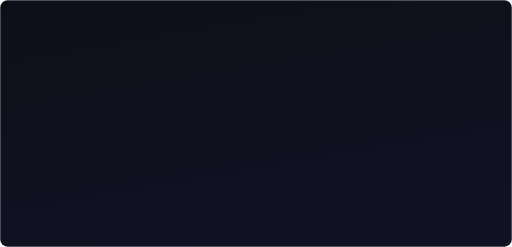
t = 0.00 s
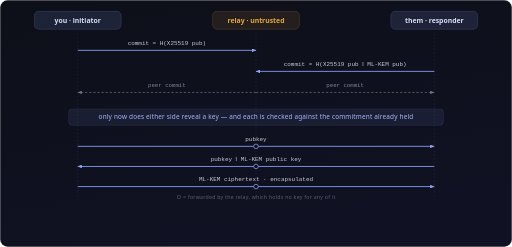
t = 2.42 s
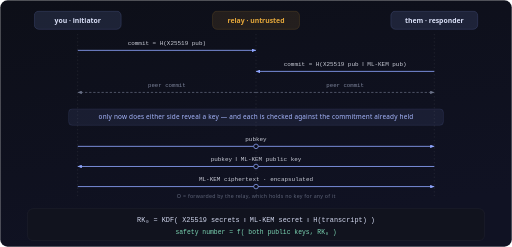
t = 2.70 s
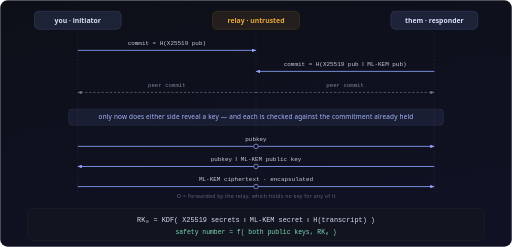
t = 2.97 s
t = 3.25 s: frame unchanged from t = 2.97 s, image omitted
t = 3.52 s: frame unchanged from t = 2.97 s, image omitted

The animated SVG that drew these frames (rendered in a browser with its animation timeline set to each time). Animation: 2 CSS @keyframes rules; one cycle of 3.52 s.

<svg xmlns="http://www.w3.org/2000/svg" viewBox="0 0 1120 540" width="1120" height="540" role="img">
  <title>Commit-then-reveal post-quantum handshake (animated)</title>
  <defs>
    <linearGradient id="dbg2" x1="0" y1="0" x2="0.35" y2="1">
      <stop offset="0" stop-color="#0D0F18"/><stop offset="1" stop-color="#101223"/>
    </linearGradient>
    <marker id="ah2" markerWidth="9" markerHeight="8" refX="9" refY="4" orient="auto" markerUnits="userSpaceOnUse">
      <path d="M0 0 L9 4 L0 8 Z" fill="#8FA6FF"/>
    </marker>
    <marker id="ahm2" markerWidth="9" markerHeight="8" refX="9" refY="4" orient="auto" markerUnits="userSpaceOnUse">
      <path d="M0 0 L9 4 L0 8 Z" fill="#6B7288"/>
    </marker>
    <style>
      .s { font-family:"Schibsted Grotesk", system-ui, -apple-system, "Segoe UI", Helvetica, Arial, sans-serif; }
      .m { font-family: ui-monospace, SFMono-Regular, "JetBrains Mono", Menlo, Consolas, monospace; }
      .pill  { font-size:15px; font-weight:650; text-anchor:middle; }
      .lbl   { font-size:13px; text-anchor:middle; fill:#C8CBD6; }
      .lblm  { font-size:12.5px; text-anchor:middle; fill:#7C839A; }
      .life  { stroke:rgba(255,255,255,.11); stroke-width:1.5; stroke-dasharray:3 5; }
      .arrow { stroke:#8FA6FF; stroke-width:1.8; marker-end:url(#ah2); }
      .arrowm{ stroke:#6B7288; stroke-width:1.5; stroke-dasharray:5 4; marker-end:url(#ahm2); }

      .row { opacity:0; animation: in .42s cubic-bezier(.2,.8,.2,1) both; }
      @keyframes in { from { opacity:0; transform: translateY(7px); } to { opacity:1; transform:none; } }
      .heads { opacity:0; animation: in .4s ease-out .05s both; }
      .r1 { animation-delay:.20s } .r2 { animation-delay:.46s }
      .r3 { animation-delay:.72s } .r4 { animation-delay:.86s }
      .bd { animation-delay:1.12s } .r5 { animation-delay:1.46s }
      .r6 { animation-delay:1.72s } .r7 { animation-delay:1.98s }
      .lg { animation-delay:2.22s } .bx { animation-delay:2.42s }

      .pv { animation: glow 1.1s ease-out 1.12s both; }
      @keyframes glow { 0%{stroke:rgba(143,166,255,.9)} 100%{stroke:rgba(143,166,255,.22)} }
    </style>
  </defs>

  <rect x=".5" y=".5" width="1119" height="539" rx="16" fill="url(#dbg2)" stroke="rgba(255,255,255,.09)"/>

  <g class="heads">
    <rect x="75"  y="24" width="190" height="40" rx="10" fill="rgba(143,166,255,.13)" stroke="rgba(143,166,255,.34)"/>
    <text class="s pill" x="170" y="50" fill="#D8DEF6">you · initiator</text>
    <rect x="465" y="24" width="190" height="40" rx="10" fill="rgba(229,168,59,.10)" stroke="rgba(229,168,59,.32)"/>
    <text class="s pill" x="560" y="50" fill="#E5A83B">relay · untrusted</text>
    <rect x="855" y="24" width="190" height="40" rx="10" fill="rgba(143,166,255,.13)" stroke="rgba(143,166,255,.34)"/>
    <text class="s pill" x="950" y="50" fill="#D8DEF6">them · responder</text>
    <line class="life" x1="170" y1="74" x2="170" y2="434"/>
    <line class="life" x1="560" y1="74" x2="560" y2="434"/>
    <line class="life" x1="950" y1="74" x2="950" y2="434"/>
  </g>

  <g class="row r1">
    <text class="m lbl" x="365" y="98">commit = H(X25519 pub)</text>
    <line class="arrow" x1="170" y1="110" x2="560" y2="110"/>
  </g>

  <g class="row r2">
    <text class="m lbl" x="755" y="144">commit = H(X25519 pub ‖ ML-KEM pub)</text>
    <line class="arrow" x1="950" y1="156" x2="560" y2="156"/>
  </g>

  <g class="row r3">
    <text class="m lblm" x="365" y="190">peer commit</text>
    <line class="arrowm" x1="560" y1="202" x2="170" y2="202"/>
  </g>
  <g class="row r4">
    <text class="m lblm" x="755" y="190">peer commit</text>
    <line class="arrowm" x1="560" y1="202" x2="950" y2="202"/>
  </g>

  <g class="row bd">
    <rect class="pv" x="150" y="238" width="820" height="36" rx="8" fill="rgba(143,166,255,.09)" stroke="rgba(143,166,255,.22)"/>
    <text class="s" x="560" y="261" fill="#A8B8FF" font-size="14" text-anchor="middle" letter-spacing=".4">
      only now does either side reveal a key — and each is checked against the commitment already held
    </text>
  </g>

  <g class="row r5">
    <text class="m lbl" x="560" y="308">pubkey</text>
    <line class="arrow" x1="170" y1="320" x2="950" y2="320"/>
    <circle cx="560" cy="320" r="5" fill="#0D0F18" stroke="#8FA6FF" stroke-width="1.6"/>
  </g>

  <g class="row r6">
    <text class="m lbl" x="560" y="352">pubkey ‖ ML-KEM public key</text>
    <line class="arrow" x1="950" y1="364" x2="170" y2="364"/>
    <circle cx="560" cy="364" r="5" fill="#0D0F18" stroke="#8FA6FF" stroke-width="1.6"/>
  </g>

  <g class="row r7">
    <text class="m lbl" x="560" y="396">ML-KEM ciphertext · encapsulated</text>
    <line class="arrow" x1="170" y1="408" x2="950" y2="408"/>
    <circle cx="560" cy="408" r="5" fill="#0D0F18" stroke="#8FA6FF" stroke-width="1.6"/>
  </g>

  <text class="s row lg" x="560" y="434" fill="#5E6478" font-size="11.5" text-anchor="middle" letter-spacing=".5">
    ○ = forwarded by the relay, which holds no key for any of it
  </text>

  <g class="row bx">
    <rect x="60" y="456" width="1000" height="70" rx="12" fill="#12141F" stroke="rgba(255,255,255,.09)"/>
    <text class="m" x="560" y="486" fill="#D8DEF6" font-size="15" text-anchor="middle">RK₀ = KDF( X25519 secrets ‖ ML-KEM secret ‖ H(transcript) )</text>
    <text class="m" x="560" y="511" fill="#7ED9B7" font-size="14" text-anchor="middle">safety number = f( both public keys, RK₀ )</text>
  </g>
</svg>
